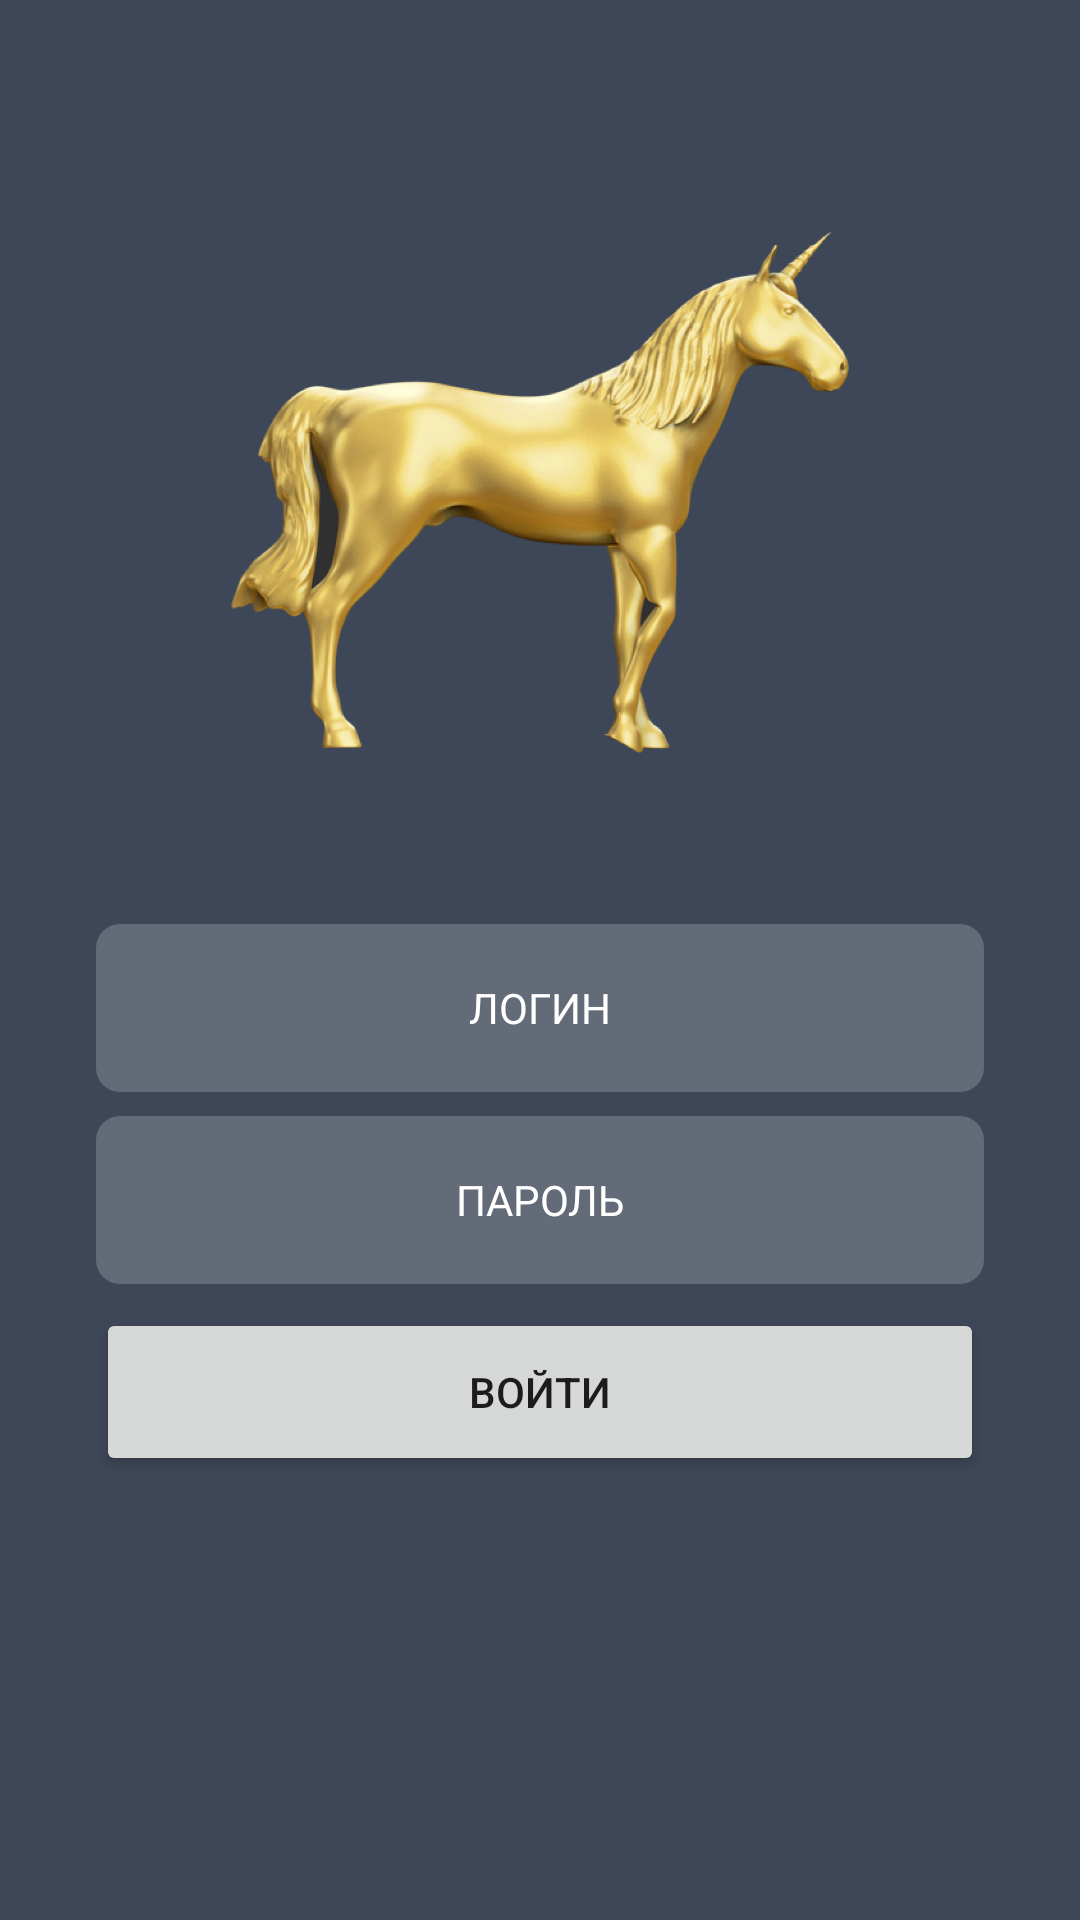

Here is an Android app screen rendered from its layout file. Give the layout XML and the strings, colors and styles it references.
<!-- AndroidManifest.xml: activity theme AppThemeAuth -->
<!-- res/layout/fragment_auth.xml -->
<?xml version="1.0" encoding="utf-8"?>
<android.support.constraint.ConstraintLayout xmlns:android="http://schemas.android.com/apk/res/android"
    xmlns:tools="http://schemas.android.com/tools"
    android:layout_width="match_parent"
    android:layout_height="match_parent"
    android:background="@color/colorPrimaryAuth"
    xmlns:app="http://schemas.android.com/apk/res-auto">

    <ImageView
        android:id="@+id/imageView"
        android:layout_width="206dp"
        android:layout_height="174dp"
        android:layout_marginStart="77dp"
        android:layout_marginTop="77dp"
        android:layout_marginEnd="77dp"
        android:layout_marginBottom="389dp"
        android:src="@drawable/image_auth"
        app:layout_constraintBottom_toBottomOf="parent"
        app:layout_constraintEnd_toEndOf="parent"
        app:layout_constraintStart_toStartOf="parent"
        app:layout_constraintTop_toTopOf="parent" />

    <EditText
        android:id="@+id/editTextLogin"
        android:layout_width="296dp"
        android:layout_height="56dp"
        android:layout_marginStart="32dp"
        android:layout_marginTop="308dp"
        android:layout_marginEnd="32dp"
        android:layout_marginBottom="276dp"
        android:ems="10"
        android:fontFamily="sans-serif"
        android:textStyle="normal"
        android:textColor="@color/textEditText"
        android:gravity="center"
        android:background="@drawable/edit_text_auth"
        android:inputType="textPersonName"
        android:hint="@string/login"
        android:theme="@style/Theme.App.Base"
        android:textSize="14sp"
        android:textColorHint="@color/textEditText"
        app:layout_constraintBottom_toBottomOf="parent"
        app:layout_constraintEnd_toEndOf="parent"
        app:layout_constraintStart_toStartOf="parent"
        app:layout_constraintTop_toTopOf="parent" />

    <EditText
        android:id="@+id/editTextPassword"
        android:layout_width="296dp"
        android:layout_height="56dp"
        android:layout_marginStart="32dp"
        android:layout_marginTop="372dp"
        android:layout_marginEnd="32dp"
        android:layout_marginBottom="212dp"
        android:ems="10"
        android:fontFamily="sans-serif"
        android:textStyle="normal"
        android:textColor="@color/textEditText"
        android:gravity="center"
        android:background="@drawable/edit_text_auth"
        android:inputType="textPassword"
        android:hint="@string/password"
        android:theme="@style/Theme.App.Base"
        android:textSize="14sp"
        android:textColorHint="@color/textEditText"
        app:layout_constraintBottom_toBottomOf="parent"
        app:layout_constraintEnd_toEndOf="parent"
        app:layout_constraintStart_toStartOf="parent"
        app:layout_constraintTop_toTopOf="parent" />

    <Button
        android:id="@+id/buttonAuth"
        android:layout_width="296dp"
        android:layout_height="56dp"
        android:layout_marginStart="32dp"
        android:layout_marginTop="436dp"
        android:layout_marginEnd="32dp"
        android:layout_marginBottom="148dp"
        android:text="@string/log"
        android:textSize="14sp"
        app:layout_constraintBottom_toBottomOf="parent"
        app:layout_constraintEnd_toEndOf="parent"
        app:layout_constraintStart_toStartOf="parent"
        app:layout_constraintTop_toTopOf="parent" />

    <ProgressBar
        android:id="@+id/progressBar"
        android:layout_width="100dp"
        android:layout_height="100dp"
        android:visibility="invisible"
        android:layout_marginStart="8dp"
        android:layout_marginTop="8dp"
        android:layout_marginEnd="8dp"
        android:layout_marginBottom="8dp"
        android:theme="@style/CircularProgress"
        android:background="@drawable/progress_bar_auth"
        app:layout_constraintBottom_toBottomOf="parent"
        app:layout_constraintEnd_toEndOf="parent"
        app:layout_constraintStart_toStartOf="parent"
        app:layout_constraintTop_toTopOf="@+id/imageView" />

</android.support.constraint.ConstraintLayout>
<!-- resources referenced by this layout -->
<resources>
  <color name="colorPrimaryAuth">#3E4757</color>
  <color name="textEditText">#ffffff</color>
  <!-- drawable edit_text_auth (drawable) -->
  <?xml version="1.0" encoding="utf-8"?>
  <layer-list xmlns:android="http://schemas.android.com/apk/res/android">
      <item>
          <shape xmlns:android="http://schemas.android.com/apk/res/android"
              android:shape="rectangle">
              <solid android:color="@color/backEditText"/>
              <corners android:radius="8dp"/>
          </shape>
      </item>
  
  </layer-list>
  <!-- drawable image_auth: png bitmap (drawable-hdpi, 69857 bytes) -->
  <!-- drawable progress_bar_auth (drawable) -->
  <layer-list xmlns:android="http://schemas.android.com/apk/res/android">
  
      
  
      <item android:id="@android:id/background">
          <clip>
              <shape>
                  <solid android:color="#000000" />
              </shape>
          </clip>
      </item>
      
      <item android:id="@android:id/progress">
          <clip>
              <shape>
                  <solid android:color="#FFFFFF" />
              </shape>
          </clip>
      </item>
  </layer-list>
  <string name="log">ВОЙТИ</string>
  <string name="login">ЛОГИН</string>
  <string name="password">ПАРОЛЬ</string>
  <style name="CircularProgress" parent="Theme.AppCompat.Light">
          <item name="colorAccent">@color/backButton</item>
      </style>
  <style name="Theme.App.Base" parent="AppTheme">
          <item name="colorControlNormal">@color/backButton</item>
          <item name="colorControlActivated">@color/backButton</item>
          <item name="colorControlHighlight">@color/backButton</item>
      </style>
  <style name="AppThemeAuth" parent="AppThemeNoActionBar">
          <item name="colorPrimary">@color/colorPrimaryAuth</item>
          <item name="colorPrimaryDark">@color/colorPrimaryDarkAuth</item>
      </style>
  <color name="backEditText">#646B78</color>
  <color name="backButton">#FFDD2D</color>
  <style name="AppTheme" parent="Theme.AppCompat.Light.DarkActionBar">
          
          <item name="colorPrimary">@color/colorPrimary</item>
          <item name="colorPrimaryDark">@color/colorPrimaryDark</item>
          <item name="colorAccent">@color/colorAccent</item>
      </style>
  <style name="AppThemeNoActionBar" parent="AppTheme">
          <item name="windowActionBar">false</item>
          <item name="windowNoTitle">true</item>
      </style>
  <color name="colorPrimaryDarkAuth">#373F4E</color>
  <color name="colorPrimary">#458BF6</color>
  <color name="colorPrimaryDark">#3F48CC</color>
  <color name="colorAccent">#D81B60</color>
</resources>
